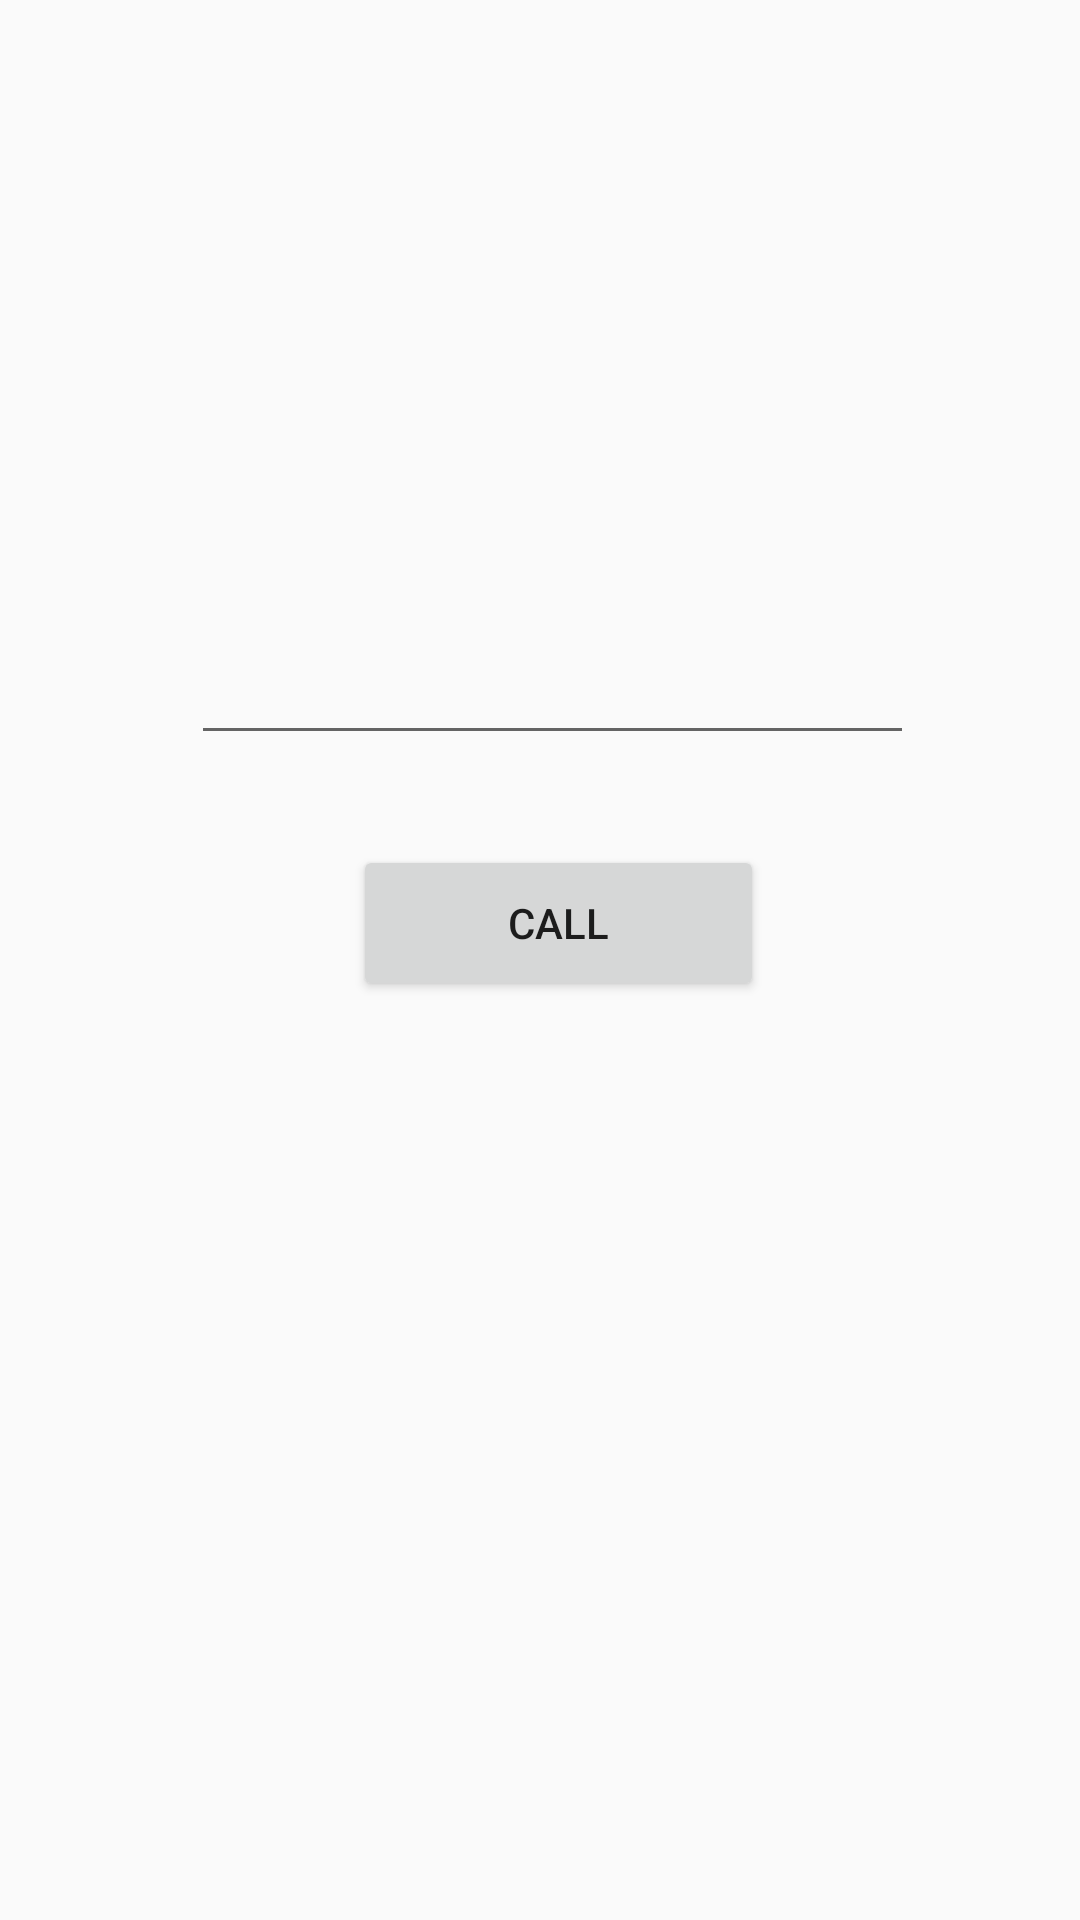

Write the Android layout XML for this screen, with the resource values it uses.
<!-- AndroidManifest.xml: application theme AppTheme -->
<!-- res/layout/content_call_testing.xml -->
<?xml version="1.0" encoding="utf-8"?>
<androidx.constraintlayout.widget.ConstraintLayout xmlns:android="http://schemas.android.com/apk/res/android"
    xmlns:app="http://schemas.android.com/apk/res-auto"
    xmlns:tools="http://schemas.android.com/tools"
    android:layout_width="match_parent"
    android:layout_height="match_parent"
    app:layout_behavior="@string/appbar_scrolling_view_behavior"
    tools:context=".CallTesting"
    tools:showIn="@layout/activity_call_testing">

    <RelativeLayout
        android:layout_width="241dp"
        android:layout_height="387dp"
        android:layout_marginStart="24dp"
        android:orientation="vertical"
        app:layout_constraintBottom_toBottomOf="parent"
        app:layout_constraintEnd_toEndOf="parent"
        app:layout_constraintHorizontal_bias="0.417"
        app:layout_constraintStart_toStartOf="parent"
        app:layout_constraintTop_toTopOf="parent"
        app:layout_constraintVertical_bias="0.438">

        <EditText
            android:id="@+id/editText1"
            android:layout_width="match_parent"
            android:layout_height="53dp"
            android:layout_alignParentStart="true"
            android:layout_alignParentTop="true"
            android:layout_alignParentEnd="true"
            android:layout_alignParentBottom="true"
            android:layout_marginStart="0dp"
            android:layout_marginTop="88dp"
            android:layout_marginEnd="0dp"
            android:layout_marginBottom="246dp"
            android:hint="@string/enter_name_or_number"
            android:importantForAutofill="no"
            android:inputType="text"
            tools:targetApi="o" />

        <Button
            android:id="@+id/button1"
            android:layout_width="137dp"
            android:layout_height="51dp"
            android:layout_alignParentStart="true"
            android:layout_alignParentTop="true"
            android:layout_alignParentEnd="true"
            android:layout_alignParentBottom="true"
            android:layout_marginStart="54dp"
            android:layout_marginTop="171dp"
            android:layout_marginEnd="50dp"
            android:layout_marginBottom="164dp"
            android:text="call"
            tools:ignore="HardcodedText" />

    </RelativeLayout>

</androidx.constraintlayout.widget.ConstraintLayout>
<!-- res/layout/activity_call_testing.xml (included above) -->
<?xml version="1.0" encoding="utf-8"?>
<androidx.coordinatorlayout.widget.CoordinatorLayout xmlns:android="http://schemas.android.com/apk/res/android"
    xmlns:app="http://schemas.android.com/apk/res-auto"
    xmlns:tools="http://schemas.android.com/tools"
    android:layout_width="match_parent"
    android:layout_height="match_parent"
    tools:context=".CallTesting">

    <com.google.android.material.appbar.AppBarLayout
        android:layout_width="match_parent"
        android:layout_height="wrap_content"
        android:theme="@style/AppTheme.AppBarOverlay">

        <androidx.appcompat.widget.Toolbar
            android:id="@+id/toolbar"
            android:layout_width="match_parent"
            android:layout_height="?attr/actionBarSize"
            android:background="?attr/colorPrimary"
            app:popupTheme="@style/AppTheme.PopupOverlay" />

    </com.google.android.material.appbar.AppBarLayout>

    <include layout="@layout/content_call_testing" />

    <com.google.android.material.floatingactionbutton.FloatingActionButton
        android:id="@+id/fab"
        android:layout_width="wrap_content"
        android:layout_height="wrap_content"
        android:layout_gravity="bottom|end"
        android:layout_margin="@dimen/fab_margin"
        app:srcCompat="@android:drawable/ic_dialog_email" />

</androidx.coordinatorlayout.widget.CoordinatorLayout>
<!-- resources referenced by this layout -->
<resources>
  <string name="enter_name_or_number" />
  <style name="AppTheme.AppBarOverlay" parent="ThemeOverlay.AppCompat.Dark.ActionBar" />
  <style name="AppTheme.PopupOverlay" parent="ThemeOverlay.AppCompat.Light" />
  <style name="AppTheme" parent="Theme.AppCompat.Light.DarkActionBar">
          <item name="colorPrimary">@color/colorPrimary</item>
          <item name="colorPrimaryDark">@color/colorPrimaryDark</item>
          <item name="colorAccent">@color/colorAccent</item>
      </style>
  <color name="colorPrimary">#000000</color>
  <color name="colorPrimaryDark">#000000</color>
  <color name="colorAccent">#21D81B</color>
</resources>
